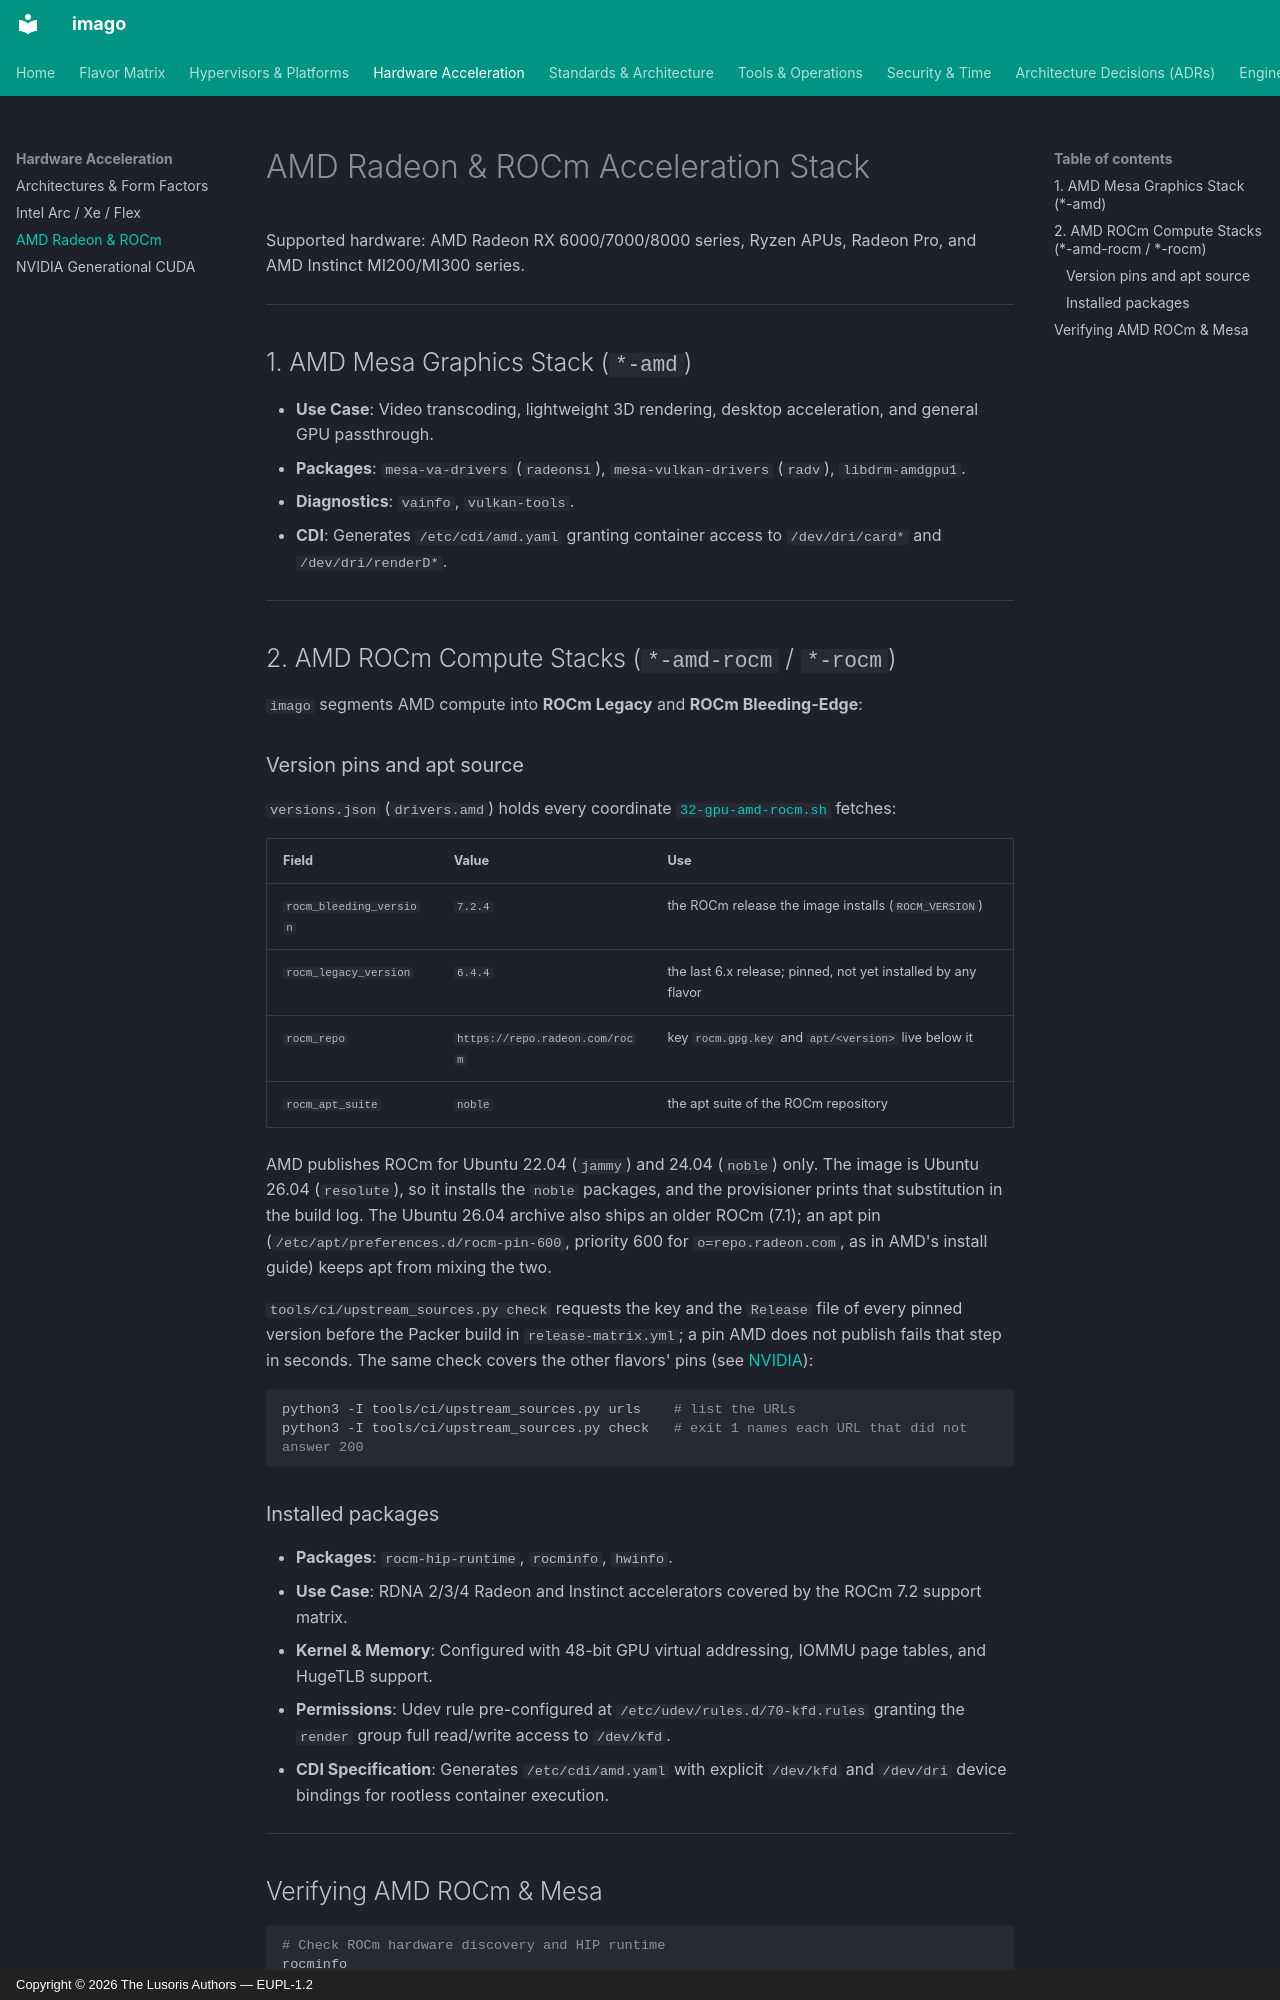

repository: cordanaLLM/imago · page: hardware/amd/index.html · generator: mkdocs · copyright: Copyright © 2026 The Lusoris Authors — EUPL-1.2

# AMD Radeon & ROCm Acceleration Stack

Supported hardware: AMD Radeon RX 6000/7000/8000 series, Ryzen APUs, Radeon Pro, and AMD Instinct MI200/MI300 series.

---

## 1. AMD Mesa Graphics Stack (`*-amd`)

- **Use Case**: Video transcoding, lightweight 3D rendering, desktop acceleration, and general GPU passthrough.
- **Packages**: `mesa-va-drivers` (`radeonsi`), `mesa-vulkan-drivers` (`radv`), `libdrm-amdgpu1`.
- **Diagnostics**: `vainfo`, `vulkan-tools`.
- **CDI**: Generates `/etc/cdi/amd.yaml` granting container access to `/dev/dri/card*` and `/dev/dri/renderD*`.

---

## 2. AMD ROCm Compute Stacks (`*-amd-rocm` / `*-rocm`)

`imago` segments AMD compute into **ROCm Legacy** and **ROCm Bleeding-Edge**:

### Version pins and apt source

`versions.json` (`drivers.amd`) holds every coordinate [`32-gpu-amd-rocm.sh`](https://github.com/cordanaLLM/imago/blob/main/packer/provisioners/32-gpu-amd-rocm.sh) fetches:

| Field | Value | Use |
| :--- | :--- | :--- |
| `rocm_bleeding_version` | `7.2.4` | the ROCm release the image installs (`ROCM_VERSION`) |
| `rocm_legacy_version` | `6.4.4` | the last 6.x release; pinned, not yet installed by any flavor |
| `rocm_repo` | `https://repo.radeon.com/rocm` | key `rocm.gpg.key` and `apt/<version>` live below it |
| `rocm_apt_suite` | `noble` | the apt suite of the ROCm repository |

AMD publishes ROCm for Ubuntu 22.04 (`jammy`) and 24.04 (`noble`) only. The image is Ubuntu 26.04 (`resolute`), so it installs the `noble` packages, and the provisioner prints that substitution in the build log. The Ubuntu 26.04 archive also ships an older ROCm (7.1); an apt pin (`/etc/apt/preferences.d/rocm-pin-600`, priority 600 for `o=repo.radeon.com`, as in AMD's install guide) keeps apt from mixing the two.

`tools/ci/upstream_sources.py check` requests the key and the `Release` file of every pinned version before the Packer build in `release-matrix.yml`; a pin AMD does not publish fails that step in seconds. The same check covers the other flavors' pins (see [NVIDIA](nvidia.md#pinned-packages-and-their-check)):

```bash
python3 -I tools/ci/upstream_sources.py urls    # list the URLs
python3 -I tools/ci/upstream_sources.py check   # exit 1 names each URL that did not answer 200
```

### Installed packages

- **Packages**: `rocm-hip-runtime`, `rocminfo`, `hwinfo`.
- **Use Case**: RDNA 2/3/4 Radeon and Instinct accelerators covered by the ROCm 7.2 support matrix.
- **Kernel & Memory**: Configured with 48-bit GPU virtual addressing, IOMMU page tables, and HugeTLB support.
- **Permissions**: Udev rule pre-configured at `/etc/udev/rules.d/70-kfd.rules` granting the `render` group full read/write access to `/dev/kfd`.
- **CDI Specification**: Generates `/etc/cdi/amd.yaml` with explicit `/dev/kfd` and `/dev/dri` device bindings for rootless container execution.

---
